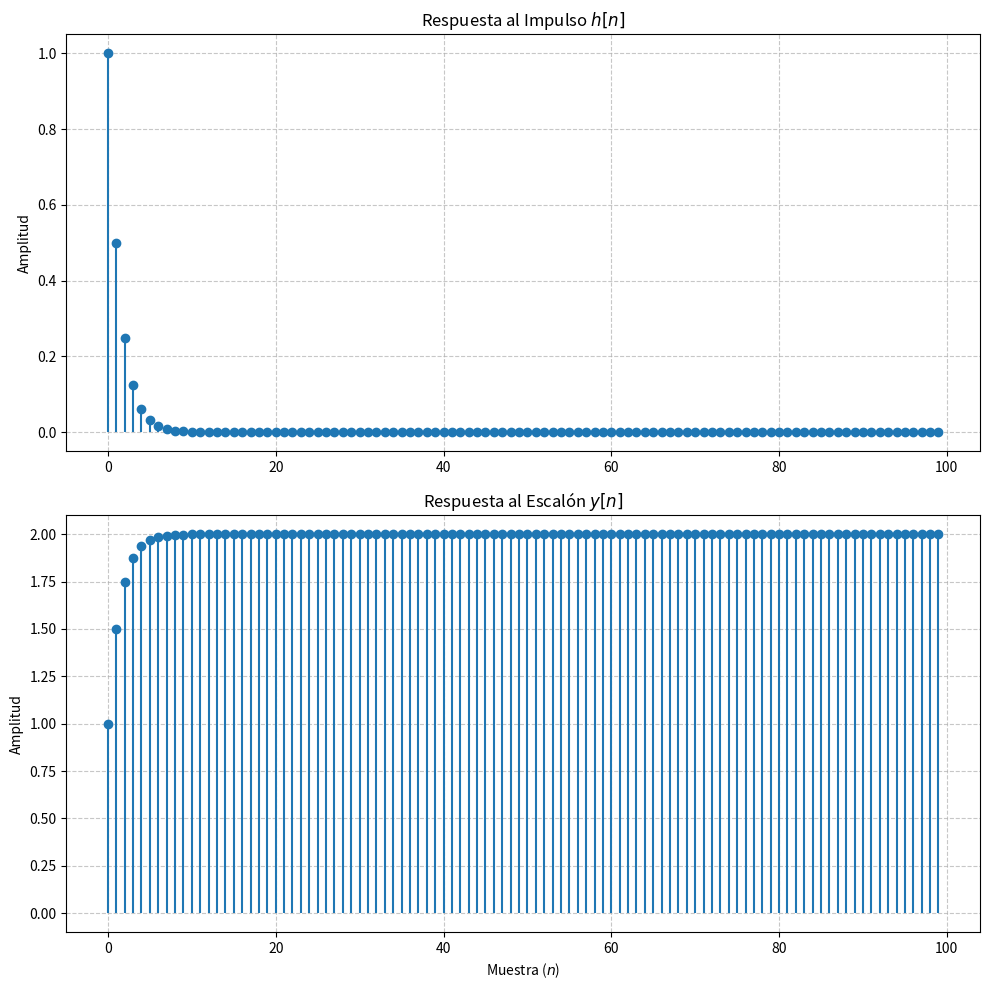
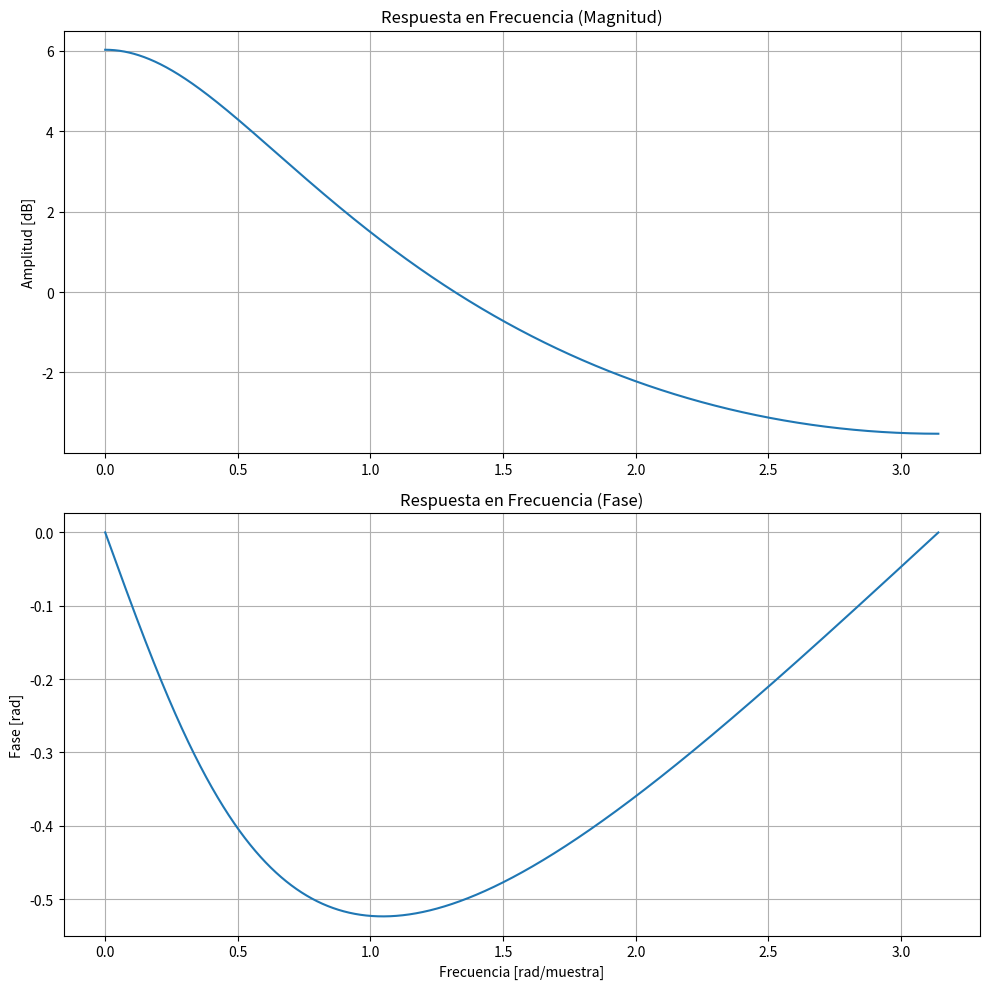

These charts were generated, in order, by the following Python code:
# 8_10.py

import numpy as np
import matplotlib.pyplot as plt
from scipy import signal

# H(z) = (z) / (z - 0.5)  => H(z) = 1 / (1 - 0.5z^-1)
zeros = [0]
poles = [0.5]
k = 1

# zeros = [0, 1]
# poles = [0.5, 1.5]
# k = 1

system_zpk = signal.dlti(zeros, poles, k, dt=1.0)

n_points = 100
n_1, y_1 = signal.dimpulse(system_zpk, n=n_points)
n_2, y_2 = signal.dstep(system_zpk, n=n_points)

# la salida de dimpulse es una lista, tomamos el primer elemento
h_n = y_1[0].flatten()
y_n = y_2[0].flatten()

fig, (ax1, ax2) = plt.subplots(2, 1, figsize=(10, 10))

# respuesta al impulso
markerline, stemlines, baseline = ax1.stem(n_1, h_n, basefmt=" ")
plt.setp(baseline, color='black', linewidth=0)
ax1.set_title('Respuesta al Impulso $h[n]$')
ax1.set_ylabel('Amplitud')
ax1.grid(True, linestyle='--', alpha=0.7)

# respuesta al escalon
markerline, stemlines, baseline = ax2.stem(n_2, y_n, basefmt=" ")
plt.setp(baseline, color='black', linewidth=0)
ax2.set_title('Respuesta al Escalón $y[n]$')
ax2.set_xlabel('Muestra ($n$)')
ax2.set_ylabel('Amplitud')
ax2.grid(True, linestyle='--', alpha=0.7)

plt.setp(baseline, color='black', linewidth=1)
plt.tight_layout()
plt.show()

# transferencia como diagrama de bode (modulo/fase)
w, h = signal.dfreqresp(system_zpk)

fig, (ax1, ax2) = plt.subplots(2, 1, figsize=(10, 10))

# magnitud
ax1.plot(w, 20 * np.log10(abs(h)))
ax1.set_title('Respuesta en Frecuencia (Magnitud)')
ax1.set_ylabel('Amplitud [dB]')
ax1.grid(True)

# fase
ax2.plot(w, np.angle(h))
ax2.set_title('Respuesta en Frecuencia (Fase)')
ax2.set_ylabel('Fase [rad]')
ax2.set_xlabel('Frecuencia [rad/muestra]')
ax2.grid(True)

plt.tight_layout()
plt.show()
